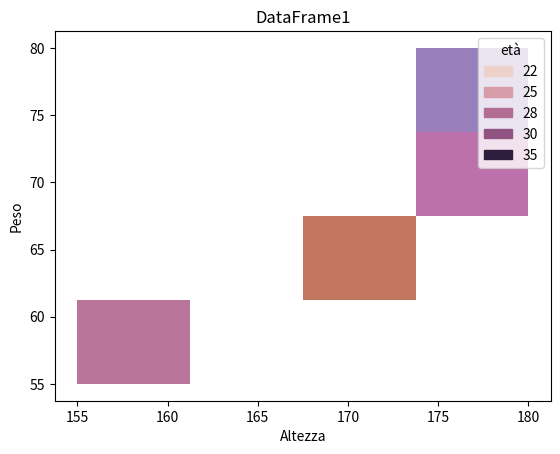

Python code for this plot:
"""Testo dell'esercizio:
Creato un DataFrame pandas con tre colonne: altezza, peso e età di un gruppo
di persone, normalizza i dati di altezza e peso usando la normalizzazione min-
max (ridimensiona i valori in modo che varino tra 0 e 1). 
Assicurati di lasciare inalterata la colonna età; mostra il DataFrame
originale e quello modificato.
Fornisci un codice che:
Carichi il DataFrame (puoi assumere che i dati siano già disponibili in un
DataFrame chiamato df).
Applichi la normalizzazione min-max alle colonne altezza e peso.
Stampa sia il DataFrame originale sia quello modificato per compararli"""

import pandas as pd
import seaborn as sns
import matplotlib.pyplot as plt

data = {
    'altezza': [160, 175, 168, 180, 155],
    'peso': [60, 70, 65, 80, 55],
    'età': [25, 30, 22, 35, 28]
}
#dataframe
df = pd.DataFrame(data)


print("DataFrame1:")
print(df)


# Grafico del DataFrame1
#plt.subplot(1, 2, 1)
sns.histplot(data=df, x='altezza', y='peso', hue='età',kde=True)
plt.title('DataFrame1')
plt.xlabel('Altezza')
plt.ylabel('Peso')

plt.show()